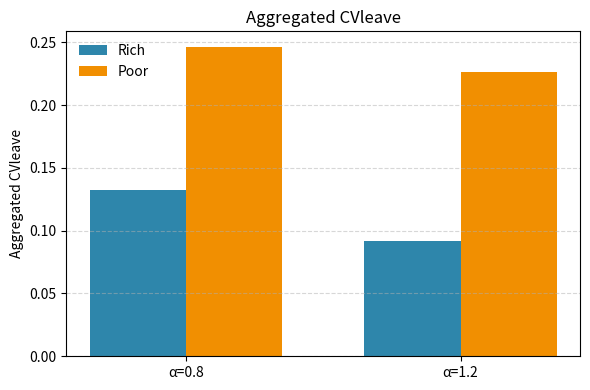

Generate this figure with matplotlib:
import numpy as np
import matplotlib.pyplot as plt

# -------------------------------
# 1. Parameters for stability
# -------------------------------
np.random.seed(0)

patch_yields = np.array([32.5, 45.0, 57.5])
patch_dist = {
    'rich': np.array([0.5, 0.3, 0.2]),
    'poor': np.array([0.2, 0.3, 0.5])
}

decay = 0.075
tau = 6.0
dt = 0.5      # coarse step for speed
n_runs = 200  # samples per agent
n_agents = 50 # number of agents

beta = 3.0
c = 0.0

# ---------------------------------
# 2. Compute BRR
# ---------------------------------
def compute_brr(p, yields):
    br = np.dot(p, yields)/(np.sum(p)*(1/decay + tau))
    for _ in range(200):
        T = -np.log(br/yields)/decay
        R = (yields-br)/decay
        br_new = np.dot(p, R)/np.dot(p, (T+tau))
        if abs(br_new-br) < 1e-5: break
        br = br_new
    return br

brr = {env: compute_brr(dist, patch_yields) for env,dist in patch_dist.items()}

# ---------------------------------
# 3. Simulate leave times (random yields)
# ---------------------------------
def simulate_times(alpha, env):
    br_val = brr[env]
    times = np.zeros(n_runs)
    # initialize unfinished
    unfinished = np.arange(n_runs)
    while unfinished.size > 0:
        t = times[unfinished]
        S = np.random.choice(patch_yields, size=unfinished.size, p=patch_dist[env])
        g = S * np.exp(-decay*t)
        vs = g**alpha
        vl = br_val**alpha
        exp_term = beta*(vl-vs) - c
        exp_term = np.clip(exp_term, -500, 500)
        p_leave = 1/(1+np.exp(-exp_term))
        # random draw
        r = np.random.rand(unfinished.size)
        leave_mask = r < p_leave
        # record leave times
        times[unfinished[leave_mask]] = t[leave_mask]
        # update unfinished
        unfinished = unfinished[~leave_mask]
        times[unfinished] += dt
    return times

# ---------------------------------
# 4. Aggregated CVleave
# ---------------------------------
def aggregated_cv(alpha, env):
    cvs = np.zeros(n_agents)
    for i in range(n_agents):
        t = simulate_times(alpha, env)
        cvs[i] = np.std(t)/np.mean(t)
    return np.mean(cvs)

# ---------------------------------
# 5. Compute for α=0.8 & 1.2
# ---------------------------------
alphas = [0.8, 1.2]
results = {alpha: {env: aggregated_cv(alpha, env) for env in patch_dist} for alpha in alphas}

# Print
for alpha in alphas:
    print(f"α={alpha}: Rich CV={results[alpha]['rich']:.3f}, Poor CV={results[alpha]['poor']:.3f}")

# ---------------------------------
# 6. Bar Plot
# ---------------------------------
labels = [f"α={a}" for a in alphas]
rich_vals = [results[a]['rich'] for a in alphas]
poor_vals = [results[a]['poor'] for a in alphas]
x = np.arange(len(labels))
w = 0.35

fig, ax = plt.subplots(figsize=(6,4))
ax.bar(x-w/2, rich_vals, w, label='Rich', color='#2E86AB')
ax.bar(x+w/2, poor_vals, w, label='Poor', color='#F18F01')
ax.set_xticks(x)
ax.set_xticklabels(labels)
ax.set_ylabel('Aggregated CVleave')
ax.set_title('Aggregated CVleave')
ax.legend(frameon=False)
ax.grid(axis='y', linestyle='--', alpha=0.5)
plt.tight_layout()
plt.show()
